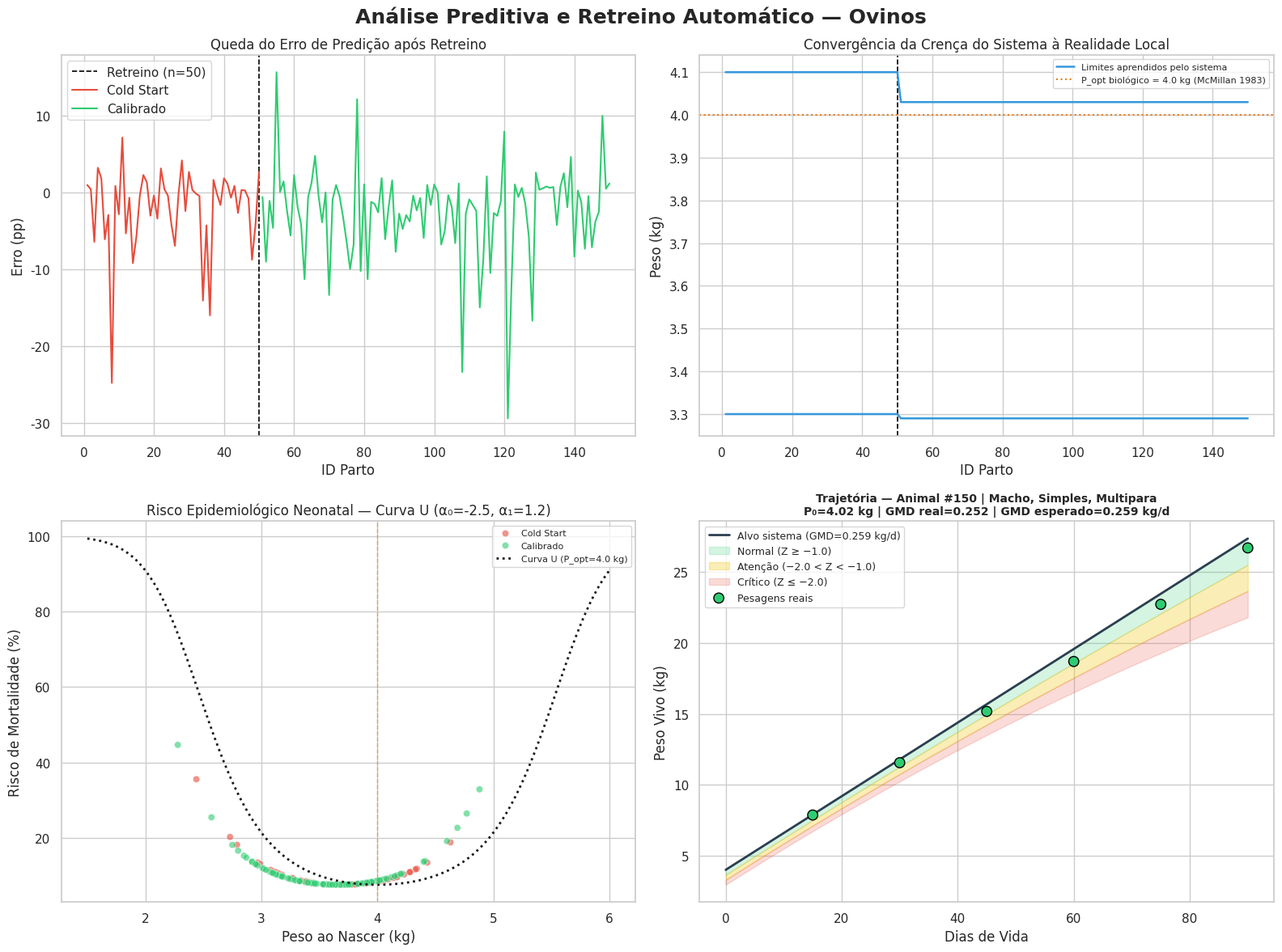

The matplotlib source for this figure:
"""
Simulação Preditiva — Desenvolvimento Ponderal e Risco Neonatal
Espécie: Ovinos (Morada Nova / Santa Inês / Dorper)

Fundamentação teórica:
  Freitas et al. (1980)  — peso médio Morada Nova: 3.1 kg
  McMillan et al. (1983) — faixa ótima de sobrevivência: 3.3–4.1 kg (NZ)
  Everts et al. (1985)   — efeito sexo: fêmeas −0.19 kg
  Gardner et al.         — efeitos parto (gêmeo −0.692, trigêmeo −1.40),
                           sexo (−0.363), paridade (primípara −0.351 kg)
  Hatcher (2009)         — parto simples 4.00 kg, gêmeo 3.35 kg
  Sarmento et al. (2010) — variância heterogênea crescente com a idade
"""

import numpy as np
import pandas as pd
import matplotlib.pyplot as plt
import seaborn as sns

# ─── CONTROLE DE EXECUÇÃO ────────────────────────────────────────────────────
SALVAR_FIGURA = False          # False → plt.show() interativo
ARQUIVO_SAIDA = "output_v2.png"

sns.set_theme(style="whitegrid")
np.random.seed(42)

# ═══════════════════════════════════════════════════════════════════════════════
# 1. CONSTANTES DO MODELO — todas rastreadas à literatura
# ═══════════════════════════════════════════════════════════════════════════════
# Espécie e contexto
ESPECIE = "Ovinos"          # Dorper / Santa Inês / Morada Nova

# ── Equação 1: Peso ao Nascer Esperado (P0) ──────────────────────────────────
# P0 = BETA_0 + beta_parto + beta_sexo + beta_matriz + η
# β0 = 4.10 kg → referência: Macho, Parto Simples, Mãe Multípara
# Hatcher (2009): simples = 4.00 kg; regressao.md seção 1 fixa 4.10 kg
BETA_0 = 4.10

# Efeito do tipo de parto — Hatcher (2009) e Gardner et al.
BETA_GEMEO    = -0.65   # kg — Hatcher: 4.00 vs 3.35 kg
BETA_TRIGEMEO = -1.40   # kg — Gardner et al.: decréscimo progressivo

# Efeito de sexo — média consensual Everts (-0.19), Gardner (-0.363), Medeiros (-0.32)
BETA_FEMEA = -0.30      # kg

# Efeito da paridade da matriz — Gardner et al.: maior incremento 1ª→2ª gestação
BETA_PRIMIPARA = -0.35  # kg

# Desvio padrão do erro aleatório no nascimento (regressao.md seção 3.2)
SIGMA_NASCIMENTO = 0.35 # kg

# ── Equação 2: GMD e Trajetória de Peso ──────────────────────────────────────
# Pt = P0 + GMD * t
# GMD = GMD_BASE + γ * (P0 - P_REF_GMD)
# Ovinos corte (Dorper/Santa Inês): 0.252–0.292 kg/dia (regressao.md)
GMD_BASE     = 0.252    # kg/dia — limite inferior para Morada Nova
GAMMA        = 0.02     # sensibilidade GMD ao P0 (regressao.md seção 3.2)
P_REF_GMD    = 4.0      # kg — ponto neutro do ajuste GMD (regressao.md, corrigido)
PENALIDADE_MULTIPLO_GMD = -0.025  # kg/dia — regressao.md seção 3.2

# ── Equação 3: Risco Logístico de Mortalidade Neonatal ───────────────────────
# z = ALPHA_0 + ALPHA_1 * (P0 - P_OPT)²
# P(Y=1) = 1 / (1 + e^-z)
# Curva U com mínimo em P_OPT — regressao.md seção 3 / Cenário B
ALPHA_0  = -2.5         # intercepto logístico (regressao.md Cenário B)
ALPHA_1  =  1.2         # coeficiente quadrático (regressao.md Cenário B)
P_OPT    =  4.0         # kg — peso de mínima mortalidade (McMillan et al. 1983)

# ── Heterogeneidade Residual do Cone (Sarmento et al. 2010) ──────────────────
# σ(t) = SIGMA_NASCIMENTO + LAMBDA * (t / T_MAX)²
# Simplificação da abordagem FL5 de Legendre, válida para prototipagem
LAMBDA = 1.5            # fator de escala biométrica (regressao.md seção 3.2)
T_MAX  = 90             # dias (desmama) — regressao.md seção 3.2

# ── Crença Inicial do Sistema (antes do retreino) ────────────────────────────
# McMillan et al. (1983): faixa de mínima mortalidade estimada em NZ
# Representa o prior de um sistema sem dados locais
P_OPT_MIN_INICIAL = 3.3  # kg — McMillan et al. 1983
P_OPT_MAX_INICIAL = 4.1  # kg — McMillan et al. 1983

# ── Parâmetros de Simulação e Retreino ───────────────────────────────────────
N_PARTOS        = 150
GATILHO_RETREINO = 50   # retreino ao atingir 50 registros acumulados
PESO_MIN_PLAUSIVEL = 1.5  # kg — filtro de outliers na amostra de retreino
PESO_MAX_PLAUSIVEL = 6.0  # kg

# ── Proporções populacionais (para geração realista do rebanho) ───────────────
PROP_PARTO_SIMPLES = 0.70
PROP_FEMEAS        = 0.50
PROP_PRIMIPARA     = 0.20  # matrizes de primeiro parto no rebanho

# ═══════════════════════════════════════════════════════════════════════════════
# 2. GERAÇÃO DO REBANHO SIMULADO (Verdade Biológica)
# ═══════════════════════════════════════════════════════════════════════════════
n = N_PARTOS

# Variáveis independentes
tipos_parto = np.random.choice(
    ['Simples', 'Gemeo'],
    size=n,
    p=[PROP_PARTO_SIMPLES, 1 - PROP_PARTO_SIMPLES]
)
sexos = np.random.choice(
    ['Macho', 'Femea'],
    size=n,
    p=[1 - PROP_FEMEAS, PROP_FEMEAS]
)
paridades = np.random.choice(
    ['Multipara', 'Primipara'],
    size=n,
    p=[1 - PROP_PRIMIPARA, PROP_PRIMIPARA]
)
dias_vida = np.random.randint(0, T_MAX + 1, size=n)

# ── Equação 1: P0 com efeitos fixos + ruído aleatório ─────────────────────────
beta_parto_vec  = np.where(tipos_parto == 'Gemeo', BETA_GEMEO, 0.0)
beta_sexo_vec   = np.where(sexos == 'Femea', BETA_FEMEA, 0.0)
beta_matriz_vec = np.where(paridades == 'Primipara', BETA_PRIMIPARA, 0.0)
ruido_nascimento = np.random.normal(0, SIGMA_NASCIMENTO, size=n)

pesos_nascer = (
    BETA_0
    + beta_parto_vec
    + beta_sexo_vec
    + beta_matriz_vec
    + ruido_nascimento
)
pesos_nascer = np.round(np.clip(pesos_nascer, 0.5, 8.0), 2)

# ── Equação 2: GMD real (biologia gravada uma única vez) ─────────────────────
gmd_base_ajustado = GMD_BASE + GAMMA * (pesos_nascer - P_REF_GMD)
gmd_real = np.where(
    tipos_parto == 'Gemeo',
    gmd_base_ajustado + PENALIDADE_MULTIPLO_GMD,
    gmd_base_ajustado
)

# ── DataFrame do rebanho ─────────────────────────────────────────────────────
df = pd.DataFrame({
    'ID_Parto'      : range(1, n + 1),
    'Tipo_Parto'    : tipos_parto,
    'Sexo'          : sexos,
    'Paridade_Mae'  : paridades,
    'Peso_Nascer_Kg': pesos_nascer,
    'Idade_Dias'    : dias_vida,
    'GMD_Real'      : np.round(gmd_real, 4),
    'Peso_Atual'    : np.round(pesos_nascer + gmd_real * dias_vida, 2),
})

# ═══════════════════════════════════════════════════════════════════════════════
# 3. LOOP DE PROCESSAMENTO COM RETREINO AUTOMÁTICO
# ═══════════════════════════════════════════════════════════════════════════════
p_opt_min_sistema = P_OPT_MIN_INICIAL
p_opt_max_sistema = P_OPT_MAX_INICIAL
retreino_feito    = False  # garante retreino único e robusto

fases               = []
risco_sistema_lista = []
p_opt_min_memoria   = []
p_opt_max_memoria   = []

for index, linha in df.iterrows():

    # ── Retreino automático ao atingir o gatilho ──────────────────────────────
    # Usa '>=' para garantir que qualquer refatoração de índice não silencia o retreino
    if index >= GATILHO_RETREINO and not retreino_feito:
        amostra_historica = df.loc[0:(index - 1), 'Peso_Nascer_Kg']
        amostra_limpa = amostra_historica[
            (amostra_historica >= PESO_MIN_PLAUSIVEL) &
            (amostra_historica <= PESO_MAX_PLAUSIVEL)
        ]
        if not amostra_limpa.empty:
            p_opt_min_sistema = np.round(amostra_limpa.quantile(0.25), 2)
            p_opt_max_sistema = np.round(amostra_limpa.quantile(0.75), 2)
        retreino_feito = True

    fases.append('Cold Start' if not retreino_feito else 'Calibrado')
    p_opt_min_memoria.append(p_opt_min_sistema)
    p_opt_max_memoria.append(p_opt_max_sistema)

    # ── Equação 3: Risco logístico (usando crença atual do sistema) ───────────
    # O sistema usa seu P_OPT aprendido (centro do platô calibrado)
    # como substituto do P_OPT biológico de 4.0 kg
    p_opt_sistema = (p_opt_min_sistema + p_opt_max_sistema) / 2.0
    z_sistema = ALPHA_0 + ALPHA_1 * (linha['Peso_Nascer_Kg'] - p_opt_sistema) ** 2
    risco_sistema_lista.append((1 / (1 + np.exp(-z_sistema))) * 100)

df['Fase']              = fases
df['P_Opt_Min_Sistema'] = p_opt_min_memoria
df['P_Opt_Max_Sistema'] = p_opt_max_memoria
df['Risco_Sistema_%']   = risco_sistema_lista

# ── Risco real (curva U do documento, Popt biológico = 4.0 kg) ───────────────
z_real = ALPHA_0 + ALPHA_1 * (df['Peso_Nascer_Kg'] - P_OPT) ** 2
df['Risco_Real_%']   = (1 / (1 + np.exp(-z_real))) * 100
df['Erro_Predicao']  = df['Risco_Sistema_%'] - df['Risco_Real_%']

# ═══════════════════════════════════════════════════════════════════════════════
# 4. CONE DE CRESCIMENTO — animal parametrizável
# ═══════════════════════════════════════════════════════════════════════════════
# Escolha do animal a visualizar (último por padrão; altere o ID aqui)
ID_ANIMAL_CONE = df['ID_Parto'].iloc[-1]
animal = df[df['ID_Parto'] == ID_ANIMAL_CONE].iloc[0]

peso_nascer_indiv = animal['Peso_Nascer_Kg']
gmd_real_indiv    = animal['GMD_Real']

# GMD esperado pelo sistema (usa P_OPT do sistema calibrado como referência)
p_opt_sistema_final = (p_opt_min_sistema + p_opt_max_sistema) / 2.0
gmd_esperado = GMD_BASE + GAMMA * (peso_nascer_indiv - p_opt_sistema_final)
if animal['Tipo_Parto'] == 'Gemeo':
    gmd_esperado += PENALIDADE_MULTIPLO_GMD

# Trajetória alvo e bandas de confiança
vetor_t       = np.arange(0, T_MAX + 1)
traj_alvo     = peso_nascer_indiv + gmd_esperado * vetor_t
sigma_t       = SIGMA_NASCIMENTO + LAMBDA * (vetor_t / T_MAX) ** 2  # Sarmento et al. 2010

limite_atencao = traj_alvo - 1.0 * sigma_t  # Z < -1.0
limite_critico = traj_alvo - 2.0 * sigma_t  # Z < -2.0
limite_alarme  = traj_alvo - 3.0 * sigma_t  # Z < -3.0 (zona visual)

# ── Pesagens no curral: biologia real + ruído sanitário plausível ────────────
# Ruído modelado como gaussiano com média zero; dias 45–60 simulam
# evento sanitário (queda de ~0.5–0.8 kg, dentro de 1–2 desvios típicos)
dias_pesagem  = np.array([15, 30, 45, 60, 75, 90])
pesos_bio_dias = peso_nascer_indiv + gmd_real_indiv * dias_pesagem
sigma_nos_dias = SIGMA_NASCIMENTO + LAMBDA * (dias_pesagem / T_MAX) ** 2

# Ruído totalmente estocástico; evento sanitário codificado via desvio controlado
np.random.seed(42)   # seed local para reprodutibilidade das pesagens
ruido_sanitario = np.array([
    np.random.normal(0.0,  0.15),   # dia 15 — normal
    np.random.normal(0.0,  0.20),   # dia 30 — normal
    np.random.normal(-0.3, 0.15),   # dia 45 — leve queda (~0.5σ)
    np.random.normal(-0.7, 0.15),   # dia 60 — evento sanitário (~0.7σ)
    np.random.normal(-0.2, 0.15),   # dia 75 — recuperação parcial
    np.random.normal(0.0,  0.20),   # dia 90 — normal
])
pesagens_reais = pesos_bio_dias + ruido_sanitario

# Z-score de cada pesagem e cor de alerta correspondente
PALETTE_ALERTA = {
    'normal'   : '#2ecc71',
    'atencao'  : '#f1c40f',
    'critico'  : '#e74c3c',
}
cores_alerta = []
for t, peso_medido in zip(dias_pesagem, pesagens_reais):
    peso_alvo_dia = peso_nascer_indiv + gmd_esperado * t
    sigma_dia     = SIGMA_NASCIMENTO + LAMBDA * (t / T_MAX) ** 2
    z_score       = (peso_medido - peso_alvo_dia) / sigma_dia
    if z_score >= -1.0:
        cores_alerta.append(PALETTE_ALERTA['normal'])
    elif z_score >= -2.0:
        cores_alerta.append(PALETTE_ALERTA['atencao'])
    else:
        cores_alerta.append(PALETTE_ALERTA['critico'])

# ═══════════════════════════════════════════════════════════════════════════════
# 5. GERAÇÃO DOS GRÁFICOS
# ═══════════════════════════════════════════════════════════════════════════════
PALETTE_FASES = {'Cold Start': '#e74c3c', 'Calibrado': '#2ecc71'}

fig, axs = plt.subplots(2, 2, figsize=(16, 12))
fig.suptitle(
    f'Análise Preditiva e Retreino Automático — {ESPECIE}',
    fontsize=18, fontweight='bold', y=0.98
)

# ── Gráfico 1: Queda do Erro de Predição ─────────────────────────────────────
ax1 = axs[0, 0]
ax1.axvline(x=GATILHO_RETREINO, color='black', linestyle='--', lw=1.2,
            label=f'Retreino (n={GATILHO_RETREINO})')
sns.lineplot(
    data=df, x='ID_Parto', y='Erro_Predicao',
    hue='Fase', palette=PALETTE_FASES, ax=ax1
)
ax1.set_title('Queda do Erro de Predição após Retreino')
ax1.set_xlabel('ID Parto')
ax1.set_ylabel('Erro (pp)')
ax1.legend()

# ── Gráfico 2: Ajuste da Faixa Ótima à Realidade Local ───────────────────────
ax2 = axs[0, 1]
ax2.axvline(x=GATILHO_RETREINO, color='black', linestyle='--', lw=1.2)
ax2.plot(df['ID_Parto'], df['P_Opt_Min_Sistema'], color='#3498db',
         lw=1.8, label='Limites aprendidos pelo sistema')
ax2.plot(df['ID_Parto'], df['P_Opt_Max_Sistema'], color='#3498db', lw=1.8)
# Faixa de mínima mortalidade do documento (McMillan et al. 1983)
ax2.axhline(P_OPT, color='#e67e22', linestyle=':', lw=1.5,
            label=f'P_opt biológico = {P_OPT} kg (McMillan 1983)')
ax2.set_title('Convergência da Crença do Sistema à Realidade Local')
ax2.set_xlabel('ID Parto')
ax2.set_ylabel('Peso (kg)')
ax2.legend(fontsize=8)

# ── Gráfico 3: Curva Logística U (alinhada ao documento) ─────────────────────
ax3 = axs[1, 0]
pesos_t  = np.linspace(1.5, 6.0, 300)
z_curva  = ALPHA_0 + ALPHA_1 * (pesos_t - P_OPT) ** 2
risco_t  = (1 / (1 + np.exp(-z_curva))) * 100

sns.scatterplot(
    data=df, x='Peso_Nascer_Kg', y='Risco_Sistema_%',
    hue='Fase', palette=PALETTE_FASES, alpha=0.6, ax=ax3
)
ax3.plot(pesos_t, risco_t, 'k:', lw=2, label=f'Curva U (P_opt={P_OPT} kg)')
ax3.axvline(P_OPT, color='#e67e22', linestyle='--', lw=1, alpha=0.6)
ax3.set_title(f'Risco Epidemiológico Neonatal — Curva U (α₀={ALPHA_0}, α₁={ALPHA_1})')
ax3.set_xlabel('Peso ao Nascer (kg)')
ax3.set_ylabel('Risco de Mortalidade (%)')
ax3.legend(fontsize=8)

# ── Gráfico 4: Cone de Crescimento Individual ─────────────────────────────────
ax4 = axs[1, 1]
ax4.plot(vetor_t, traj_alvo, '#2c3e50', lw=2,
         label=f'Alvo sistema (GMD={gmd_esperado:.3f} kg/d)')
ax4.fill_between(vetor_t, traj_alvo, limite_atencao,
                 color='#2ecc71', alpha=0.20, label='Normal (Z ≥ −1.0)')
ax4.fill_between(vetor_t, limite_atencao, limite_critico,
                 color='#f1c40f', alpha=0.30, label='Atenção (−2.0 < Z < −1.0)')
ax4.fill_between(vetor_t, limite_critico, limite_alarme,
                 color='#e74c3c', alpha=0.20, label='Crítico (Z ≤ −2.0)')  # 3σ
ax4.scatter(dias_pesagem, pesagens_reais,
            c=cores_alerta, s=80, zorder=5, edgecolors='black',
            label='Pesagens reais')
ax4.set_title(
    f'Trajetória — Animal #{ID_ANIMAL_CONE} | '
    f'{animal["Sexo"]}, {animal["Tipo_Parto"]}, {animal["Paridade_Mae"]}\n'
    f'P₀={peso_nascer_indiv:.2f} kg | GMD real={gmd_real_indiv:.3f} | '
    f'GMD esperado={gmd_esperado:.3f} kg/d',
    fontsize=10, fontweight='bold'
)
ax4.set_xlabel('Dias de Vida')
ax4.set_ylabel('Peso Vivo (kg)')
ax4.legend(loc='upper left', fontsize=9)

plt.tight_layout()

if SALVAR_FIGURA:
    plt.savefig(ARQUIVO_SAIDA, dpi=150, bbox_inches='tight')
    print(f"Figura salva em: {ARQUIVO_SAIDA}")
else:
    plt.show()

plt.close()

# ── Resumo diagnóstico ────────────────────────────────────────────────────────
print(f"\n{'─'*60}")
print(f"  ESPÉCIE           : {ESPECIE}")
print(f"  Animais simulados : {N_PARTOS}")
print(f"  Retreino em       : animal #{GATILHO_RETREINO}")
print(f"  P_Opt_Min após retreino: {p_opt_min_sistema:.2f} kg")
print(f"  P_Opt_Max após retreino: {p_opt_max_sistema:.2f} kg")
print(f"\n  Erro médio (Cold Start): "
      f"{df.loc[df['Fase']=='Cold Start','Erro_Predicao'].mean():.2f} pp")
print(f"  Erro médio (Calibrado) : "
      f"{df.loc[df['Fase']=='Calibrado','Erro_Predicao'].mean():.2f} pp")
print(f"\n  Animal cone — ID #{ID_ANIMAL_CONE}")
print(f"    Sexo/Parto/Paridade: {animal['Sexo']} / "
      f"{animal['Tipo_Parto']} / {animal['Paridade_Mae']}")
print(f"    P0={peso_nascer_indiv:.2f} kg | "
      f"GMD real={gmd_real_indiv:.4f} | GMD esperado={gmd_esperado:.4f}")
print(f"    Alertas nas pesagens: {cores_alerta}")
print(f"{'─'*60}\n")
